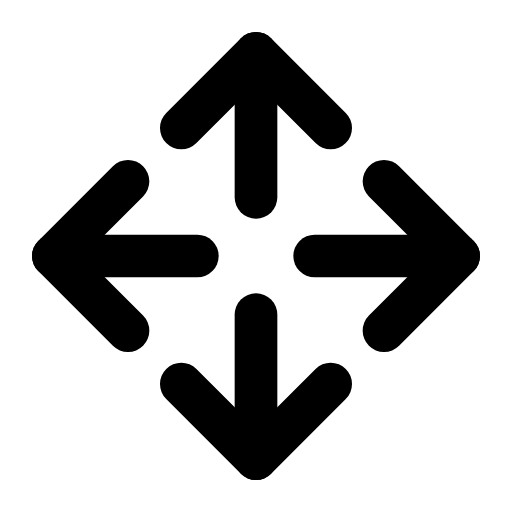
t = 0.00 s
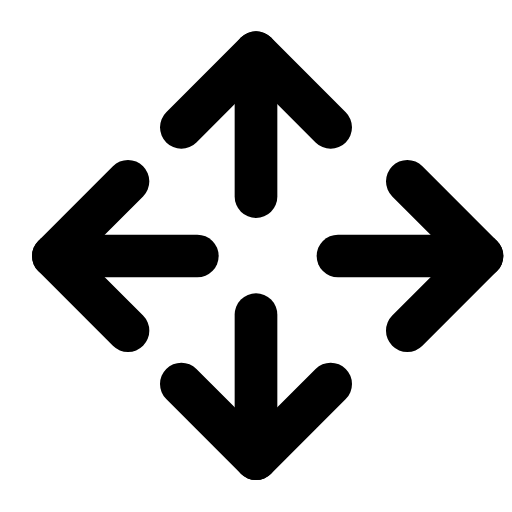
t = 0.27 s
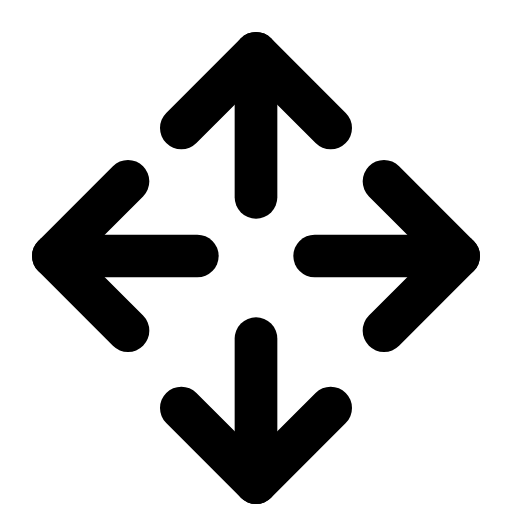
t = 0.54 s
t = 0.81 s: frame unchanged from t = 0.00 s, image omitted
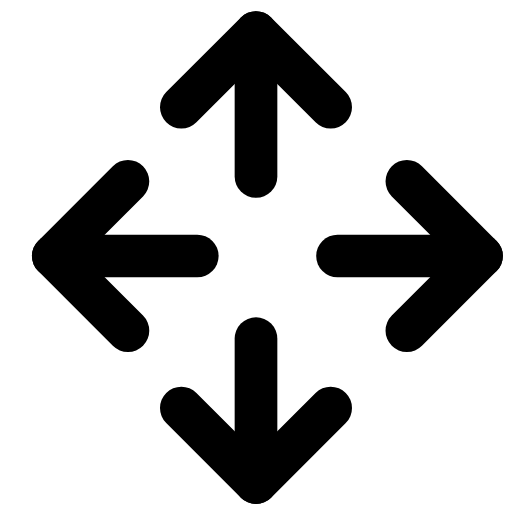
t = 1.06 s
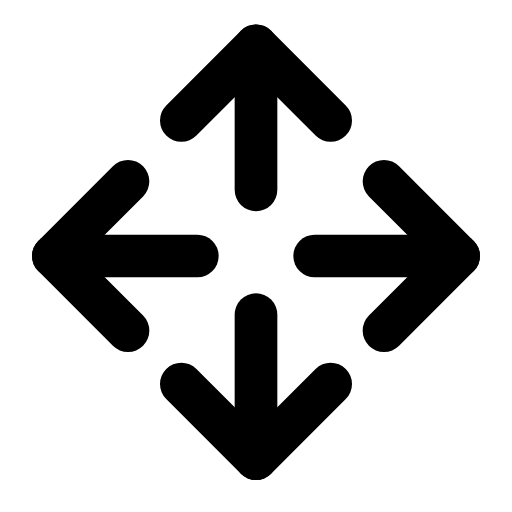
t = 1.34 s

The animated SVG that drew these frames (rendered in a browser with its animation timeline set to each time). Animation: 4 SMIL elements (animateTransform=4); one cycle of 1.60 s, repeats indefinitely.

<svg xmlns="http://www.w3.org/2000/svg" width="24" height="24" viewBox="0 0 24 24" fill="none"><g transform="translate(-3 -3) scale(1.25)"><g><animateTransform attributeName="transform" type="translate" values="0 0;0 -0.9;0 0;0 0;0 -0.9;0 0;0 0" keyTimes="0;0.1125;0.225;0.6;0.825;0.9;1" dur="1.6s" repeatCount="indefinite" calcMode="spline" keySplines="0.16 1 0.3 1;0.16 1 0.3 1;0.16 1 0.3 1;0.16 1 0.3 1;0.16 1 0.3 1;0.16 1 0.3 1"/><line stroke="currentColor" stroke-width="1.6" stroke-linecap="round" stroke-linejoin="round" fill="none" x1="12" y1="9.8" x2="12" y2="4.4"></line><path stroke="currentColor" stroke-width="1.6" stroke-linecap="round" stroke-linejoin="round" fill="none" d="M9.2 7.2L12 4.4L14.8 7.2"></path></g><g><animateTransform attributeName="transform" type="translate" values="0 0;0 0;0.9 0;0 0;0 0;0.9 0;0 0;0 0" keyTimes="0;0.1125;0.225;0.3375;0.6;0.75;0.825;1" dur="1.6s" repeatCount="indefinite" calcMode="spline" keySplines="0.16 1 0.3 1;0.16 1 0.3 1;0.16 1 0.3 1;0.16 1 0.3 1;0.16 1 0.3 1;0.16 1 0.3 1;0.16 1 0.3 1"/><line stroke="currentColor" stroke-width="1.6" stroke-linecap="round" stroke-linejoin="round" fill="none" x1="14.2" y1="12" x2="19.6" y2="12"></line><path stroke="currentColor" stroke-width="1.6" stroke-linecap="round" stroke-linejoin="round" fill="none" d="M16.8 9.2L19.6 12L16.8 14.8"></path></g><g><animateTransform attributeName="transform" type="translate" values="0 0;0 0;0 0.9;0 0;0 0;0 0.9;0 0;0 0" keyTimes="0;0.225;0.3375;0.45;0.6;0.675;0.75;1" dur="1.6s" repeatCount="indefinite" calcMode="spline" keySplines="0.16 1 0.3 1;0.16 1 0.3 1;0.16 1 0.3 1;0.16 1 0.3 1;0.16 1 0.3 1;0.16 1 0.3 1;0.16 1 0.3 1"/><line stroke="currentColor" stroke-width="1.6" stroke-linecap="round" stroke-linejoin="round" fill="none" x1="12" y1="14.2" x2="12" y2="19.6"></line><path stroke="currentColor" stroke-width="1.6" stroke-linecap="round" stroke-linejoin="round" fill="none" d="M9.2 16.8L12 19.6L14.8 16.8"></path></g><g><animateTransform attributeName="transform" type="translate" values="0 0;0 0;-0.9 0;0 0;0 0;-0.9 0;0 0;0 0" keyTimes="0;0.3375;0.396;0.45;0.6;0.636;0.675;1" dur="1.6s" repeatCount="indefinite" calcMode="spline" keySplines="0.16 1 0.3 1;0.16 1 0.3 1;0.16 1 0.3 1;0.16 1 0.3 1;0.16 1 0.3 1;0.16 1 0.3 1;0.16 1 0.3 1"/><line stroke="currentColor" stroke-width="1.6" stroke-linecap="round" stroke-linejoin="round" fill="none" x1="9.8" y1="12" x2="4.4" y2="12"></line><path stroke="currentColor" stroke-width="1.6" stroke-linecap="round" stroke-linejoin="round" fill="none" d="M7.2 9.2L4.4 12L7.2 14.8"></path></g></g></svg>
